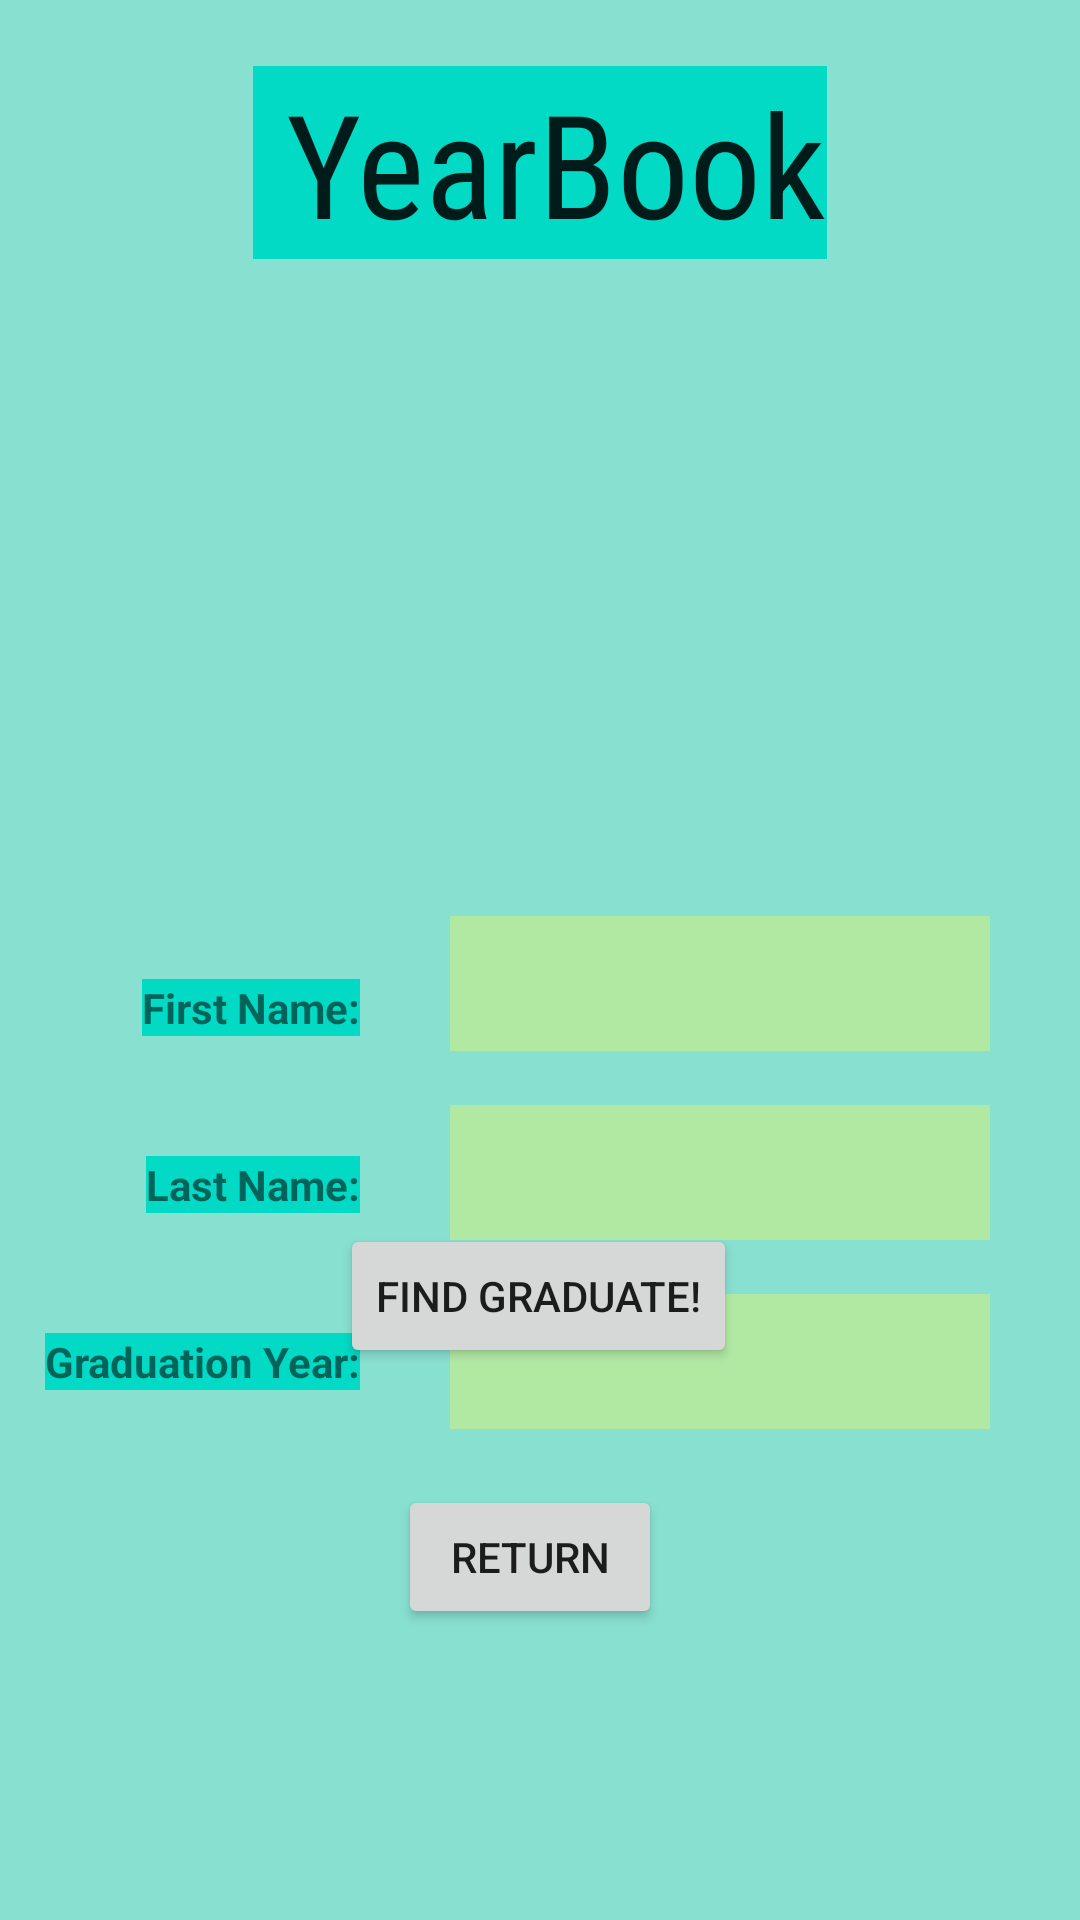

Produce the Android XML layout that renders to this screen, including the resource entries it uses.
<!-- AndroidManifest.xml: application theme Theme.LoginRegisterApp -->
<!-- res/layout/activity_year_book.xml -->
<?xml version="1.0" encoding="utf-8"?>
<androidx.constraintlayout.widget.ConstraintLayout xmlns:android="http://schemas.android.com/apk/res/android"
    xmlns:app="http://schemas.android.com/apk/res-auto"
    xmlns:tools="http://schemas.android.com/tools"
    android:layout_width="match_parent"
    android:layout_height="match_parent"
    android:background="@color/greenbg"
    tools:context=".YearBook">

    <TextView
        android:id="@+id/textView"
        android:layout_width="wrap_content"
        android:layout_height="wrap_content"
        android:layout_marginStart="10dp"
        android:layout_marginTop="22dp"
        android:layout_marginEnd="10dp"
        android:background="@color/teal_200"
        android:backgroundTint="@color/teal_200"
        android:fontFamily="sans-serif-condensed"
        android:text=" YearBook"
        android:textAppearance="@style/TextAppearance.AppCompat.Body2"
        android:textSize="48sp"
        app:layout_constraintEnd_toEndOf="parent"
        app:layout_constraintStart_toStartOf="parent"
        app:layout_constraintTop_toTopOf="parent" />

    <ImageView
        android:id="@+id/imageView"
        android:layout_width="161dp"
        android:layout_height="154dp"
        android:layout_marginStart="125dp"
        android:layout_marginTop="37dp"
        android:layout_marginEnd="125dp"
        app:layout_constraintEnd_toEndOf="parent"
        app:layout_constraintStart_toStartOf="parent"
        app:layout_constraintTop_toBottomOf="@+id/textView"
        tools:srcCompat="@tools:sample/avatars" />

    <TextView
        android:id="@+id/first_name"
        android:layout_width="wrap_content"
        android:layout_height="wrap_content"
        android:layout_marginTop="49dp"
        android:layout_marginEnd="30dp"
        android:background="@color/teal_200"
        android:text="First Name:"
        android:textStyle="bold"
        app:layout_constraintEnd_toStartOf="@+id/type_first"
        app:layout_constraintTop_toBottomOf="@+id/imageView" />

    <TextView
        android:id="@+id/last_name"
        android:layout_width="wrap_content"
        android:layout_height="wrap_content"
        android:layout_marginTop="40dp"
        android:layout_marginEnd="30dp"
        android:background="@color/teal_200"
        android:text="Last Name:"
        android:textStyle="bold"
        app:layout_constraintEnd_toStartOf="@+id/type_last"
        app:layout_constraintTop_toBottomOf="@+id/first_name" />

    <TextView
        android:id="@+id/grad_year"
        android:layout_width="wrap_content"
        android:layout_height="wrap_content"
        android:layout_marginTop="40dp"
        android:layout_marginEnd="30dp"
        android:background="@color/teal_200"
        android:text="Graduation Year:"
        android:textStyle="bold"
        app:layout_constraintEnd_toStartOf="@+id/type_year"
        app:layout_constraintTop_toBottomOf="@+id/last_name" />

    <EditText
        android:id="@+id/type_first"
        android:layout_width="180dp"
        android:layout_height="45dp"
        android:layout_marginTop="28dp"
        android:layout_marginEnd="30dp"
        android:background="@color/greenrecycle"
        android:ems="10"
        android:inputType="textPersonName"
        app:layout_constraintEnd_toEndOf="parent"
        app:layout_constraintTop_toBottomOf="@+id/imageView" />

    <EditText
        android:id="@+id/type_last"
        android:layout_width="180dp"
        android:layout_height="45dp"
        android:layout_marginTop="18dp"
        android:layout_marginEnd="30dp"
        android:background="@color/greenrecycle"
        android:ems="10"
        android:inputType="textPersonName"
        app:layout_constraintEnd_toEndOf="parent"
        app:layout_constraintTop_toBottomOf="@+id/type_first" />

    <EditText
        android:id="@+id/type_year"
        android:layout_width="180dp"
        android:layout_height="45dp"
        android:layout_marginTop="18dp"
        android:layout_marginEnd="30dp"
        android:background="@color/greenrecycle"
        android:ems="10"
        android:inputType="textPersonName"
        app:layout_constraintEnd_toEndOf="parent"
        app:layout_constraintTop_toBottomOf="@+id/type_last" />

    <Button
        android:id="@+id/button"
        android:layout_width="wrap_content"
        android:layout_height="wrap_content"
        android:layout_marginStart="158dp"
        android:layout_marginEnd="159dp"
        android:layout_marginBottom="184dp"
        android:text="Find Graduate!"
        app:layout_constraintBottom_toBottomOf="parent"
        app:layout_constraintEnd_toEndOf="parent"
        app:layout_constraintStart_toStartOf="parent" />

    <Button
        android:id="@+id/return_button"
        android:layout_width="wrap_content"
        android:layout_height="wrap_content"
        android:layout_marginStart="155dp"
        android:layout_marginTop="39dp"
        android:layout_marginEnd="162dp"
        android:layout_marginBottom="97dp"
        android:text="Return"
        app:layout_constraintBottom_toBottomOf="parent"
        app:layout_constraintEnd_toEndOf="parent"
        app:layout_constraintStart_toStartOf="parent"
        app:layout_constraintTop_toBottomOf="@+id/button" />


</androidx.constraintlayout.widget.ConstraintLayout>
<!-- resources referenced by this layout -->
<resources>
  <color name="greenbg">#88e0d0</color>
  <color name="greenrecycle">#b1e9a3</color>
  <color name="teal_200">#FF03DAC5</color>
  <style name="Theme.LoginRegisterApp" parent="Theme.MaterialComponents.DayNight.DarkActionBar">
          
          <item name="colorPrimary">@color/purple_500</item>
          <item name="colorPrimaryVariant">@color/purple_700</item>
          <item name="colorOnPrimary">@color/white</item>
          
          <item name="colorSecondary">@color/teal_200</item>
          <item name="colorSecondaryVariant">@color/teal_700</item>
          <item name="colorOnSecondary">@color/black</item>
          
          <item name="android:statusBarColor" tools:targetApi="l">?attr/colorPrimaryVariant</item>
          
      </style>
  <color name="purple_500">#FF6200EE</color>
  <color name="purple_700">#FF3700B3</color>
  <color name="white">#FFFFFFFF</color>
  <color name="teal_700">#FF018786</color>
  <color name="black">#FF000000</color>
</resources>
